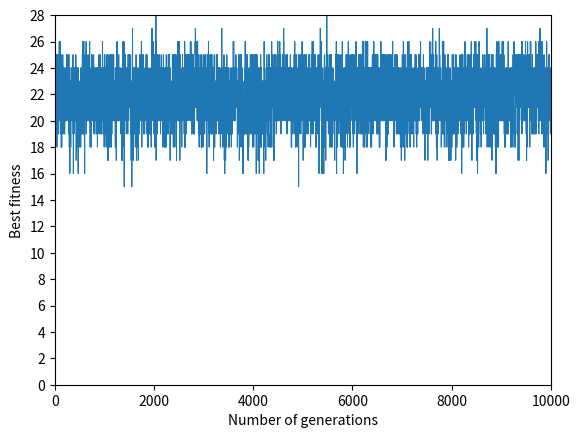

This chart was generated by the following Python code:
from re import A
import numpy as np
import random
import matplotlib.pyplot as plt

POPULATION_SIZE = 10000
NUM_OF_ITERATIONS = 10000
NUM_OF_QUEENS = 8


# generate population
arrangements = []

for i in range(POPULATION_SIZE):
    nums = []
    for j in range(8):
        arr = random.randint(1, 8)
        nums.append(arr)
    arrangements.append(nums)


def fitness_score(arrangement):
    score = 0

    for row in range(NUM_OF_QUEENS):
        col = arrangement[row]
        for other_row in range(NUM_OF_QUEENS):
            if other_row == row:
                continue
            if arrangement[other_row] == col:
                continue
            if other_row + arrangement[other_row] == row + col:
                continue
            if other_row - arrangement[other_row] == row - col:
                continue

            score += 1

    return score/2


def select_parent(arrangements):
    fitness_scores = []
    for i in range(4):
        fitness_scores.append(fitness_score(arrangements[i]))

    sum_score = sum(fitness_scores)
    prob = [x / sum_score for x in fitness_scores]

    return prob, max(fitness_scores)


def ga(arrangements):

    best_fitnesses = []

    for i in range(NUM_OF_ITERATIONS):
        # select 2 parents
        parent_scores, best_fitness = select_parent(arrangements)
        best_parent_indices = np.argpartition(parent_scores, -2)[-2:]
        selected_parent_1 = arrangements[best_parent_indices[0]]
        selected_parent_2 = arrangements[best_parent_indices[1]]

        # select random crossover point
        crossover_point = random.randint(0, 7)

        # do the crossover
        offspring_1 = selected_parent_1[:crossover_point] + \
            selected_parent_2[crossover_point:]
        offspring_2 = selected_parent_2[:crossover_point] + \
            selected_parent_1[crossover_point:]

        # do the mutation
        offspring_1[random.randint(0, 7)] = random.randint(1, 9)
        offspring_2[random.randint(0, 7)] = random.randint(1, 9)

        arrangements[best_parent_indices[0]] = offspring_1
        arrangements[best_parent_indices[1]] = offspring_2

        best_fitnesses.append(best_fitness)
        
        if best_fitness==28:
            print("Solution found at i =", i)
            # print(arrangements)
            # break

    return best_fitnesses


fitnesses = ga(arrangements)
# print(fitnesses)

plt.ylim(0, 28)
plt.xlim(0, NUM_OF_ITERATIONS)
plt.xlabel("Number of generations")
plt.ylabel("Best fitness")
plt.yticks(range(0, 30, 2))

plt.plot(fitnesses, linewidth = '0.75')
plt.show()
